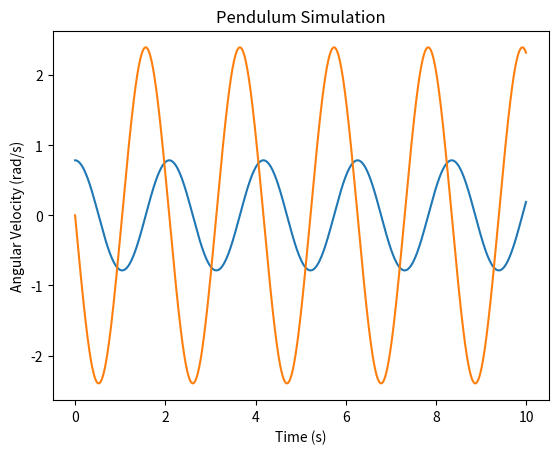

Python code for this plot:
# Pendulum Simulation using Physics & the Runge-Kutta Method of Numerical Integration

import numpy as np
import matplotlib.pyplot as plt

# parameters
L = 1.0
m = 1.0
g = 9.81

theta0 = 3.1415926535879793238462624338327950 / 4 # initial angle // can use np.pi as a substitute for the excessively long pi
omega0 = 0.0 # initial angular vel

def f(theta, omega):
    # func that returns deriv of th and om
    dtheta_dt = omega
    domega_dt = -(g / L) * np.sin(theta)
    return dtheta_dt, domega_dt

dt = 0.01
t_start = 0.00
t_end = 10.00
t = np.arange(t_start, t_end, dt) # time range

# creating arrays (t) for th and om
theta = np.zeros(len(t))
omega = np.zeros(len(t))

# initial conditions
theta[0] = theta0
omega[0] = omega0

# Runge-Kutta method to integrate motion eqns
for i in range(1, len(t)):
    k1_theta, k1_omega = f(theta[i-1], omega[i-1])
    k2_theta, k2_omega = f(theta[i-1] + 0.5*dt*k1_theta, omega[i-1] + 0.5*dt*k1_omega)
    k3_theta, k3_omega = f(theta[i-1] + 0.5*dt*k2_theta, omega[i-1] + 0.5*dt*k2_omega)
    k4_theta, k4_omega = f(theta[i-1] + dt*k3_theta, omega[i-1] + dt*k3_omega)
    theta[i] = theta[i-1] + (dt/6) * (k1_theta + 2*k2_theta + 2*k3_theta + k4_theta)
    omega[i] = omega[i-1] + (dt/6) * (k1_omega + 2*k2_omega + 2*k3_omega + k4_omega)
# wahoo


# angle v time
plt.plot(t, theta)
plt.xlabel("Time (s)")
plt.ylabel("Angle (rad)")
plt.title("Pendulum Simulation")
plt.show()

# ang vel v time
plt.plot(t, omega)
plt.xlabel("Time (s)")
plt.ylabel("Angular Velocity (rad/s)")
plt.title("Pendulum Simulation")
plt.show()
